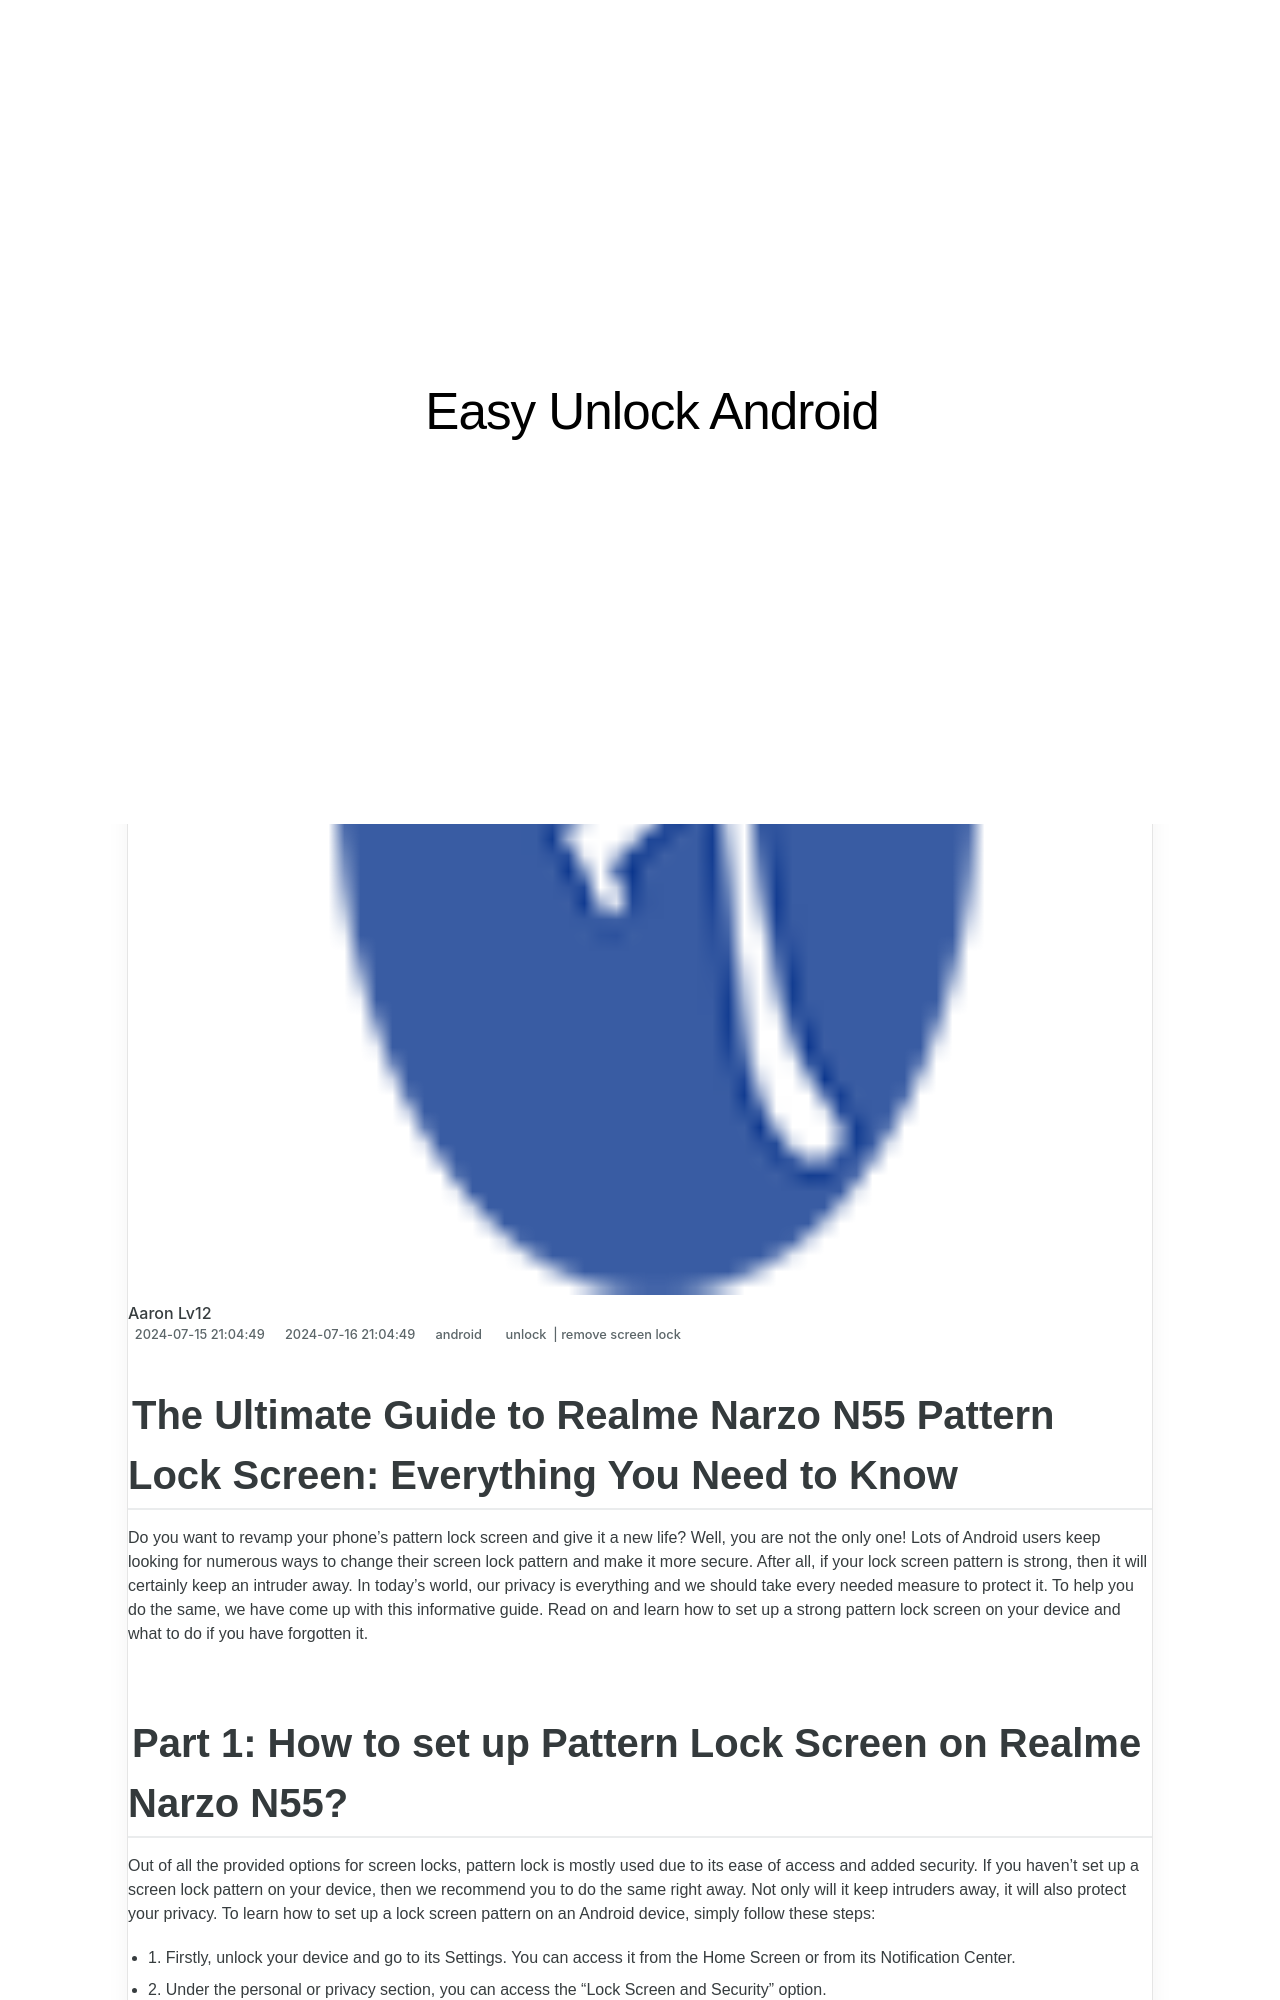

repository: techidaily/site-easy-unlock-android · page: in-2024-the-ultimate-guide-to-realme-narzo-n55-pattern-lock-screen-everything-you-need-to-know-by-drfone-android/index.html · generator: jekyll

---
title: In 2024, The Ultimate Guide to Realme Narzo N55 Pattern Lock Screen Everything You Need to Know
date: 2024-07-15T21:04:49.790Z
updated: 2024-07-16T21:04:49.790Z
tags: 
  - unlock
  - remove screen lock
categories:
  - android
description: This article describes The Ultimate Guide to Realme Narzo N55 Pattern Lock Screen Everything You Need to Know
excerpt: This article describes The Ultimate Guide to Realme Narzo N55 Pattern Lock Screen Everything You Need to Know
keywords: lock apps with fingerprint,unlock phone forgot password,Realme Narzo N55 turn off google smart lock,how to unlock android device phone,remove lock screen fingerprint,Realme Narzo N55 bypass android face lock,locked out of android device phone,android password reset
thumbnail: https://thmb.techidaily.com/a6ef7d238dd7bb214a3984e4799089ad86b5e4b6f433cd32ec9f580258b7206c.jpg
---
